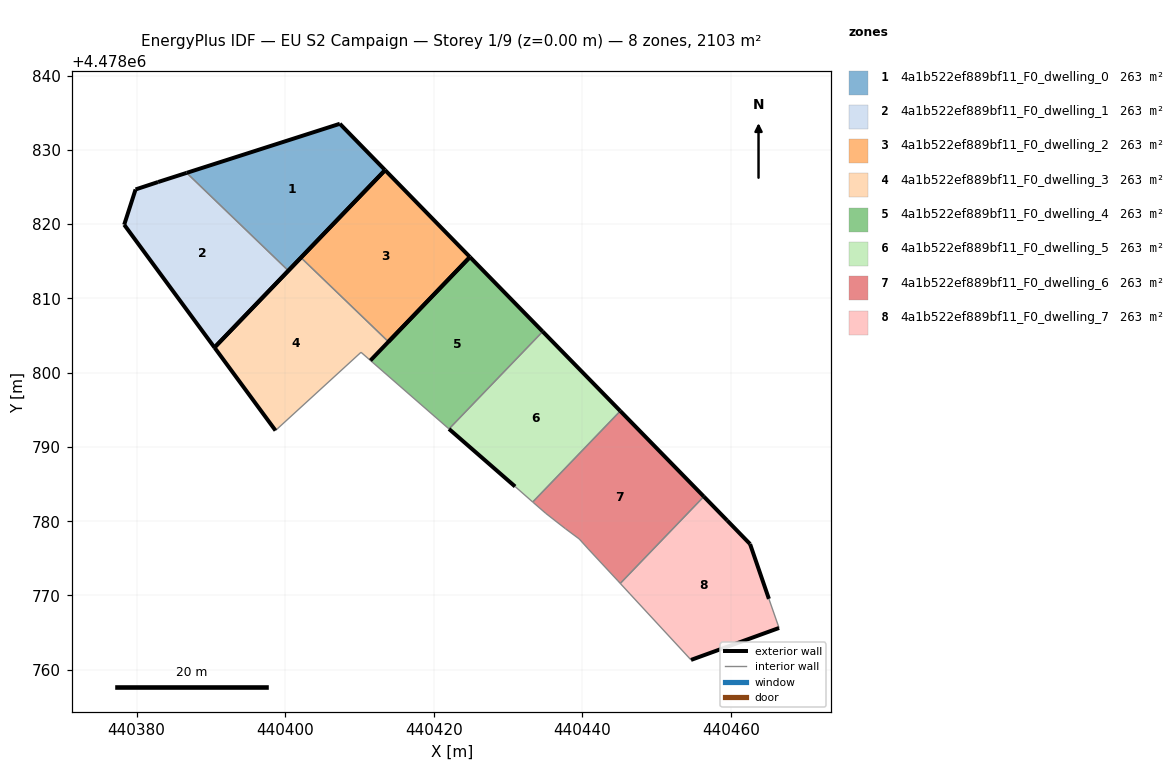
=== STOREY PLAN SPEC (per zone: floor XY polygon, exterior-wall plan segments, windows/doors) ===
zone 1: 4a1b522ef889bf11_F0_dwelling_0  (262.9 m²)
  floor: (440400.44, 4478813.72) (440413.46, 4478827.26) (440407.37, 4478833.50) (440386.75, 4478826.89)
  exterior wall: (440413.46, 4478827.26) – (440400.44, 4478813.72)  [18.8 m]
  exterior wall: (440386.75, 4478826.89) – (440407.37, 4478833.50)  [21.7 m]
  exterior wall: (440407.37, 4478833.50) – (440413.46, 4478827.26)  [8.7 m]
  interior walls: 1
zone 2: 4a1b522ef889bf11_F0_dwelling_1  (262.9 m²)
  floor: (440390.49, 4478803.38) (440400.44, 4478813.72) (440386.75, 4478826.89) (440382.90, 4478825.66) (440379.87, 4478824.66) (440378.34, 4478819.91)
  exterior wall: (440378.34, 4478819.91) – (440379.87, 4478824.66)  [5.0 m]
  exterior wall: (440379.87, 4478824.66) – (440382.90, 4478825.66)  [3.2 m]
  exterior wall: (440382.90, 4478825.66) – (440386.75, 4478826.89)  [4.0 m]
  exterior wall: (440400.44, 4478813.72) – (440390.49, 4478803.38)  [14.3 m]
  exterior wall: (440390.49, 4478803.38) – (440378.34, 4478819.91)  [20.5 m]
  interior walls: 1
zone 3: 4a1b522ef889bf11_F0_dwelling_2  (262.9 m²)
  floor: (440413.91, 4478804.16) (440424.89, 4478815.57) (440413.46, 4478827.26) (440402.14, 4478815.49)
  exterior wall: (440424.89, 4478815.57) – (440413.91, 4478804.16)  [15.8 m]
  exterior wall: (440402.14, 4478815.49) – (440413.46, 4478827.26)  [16.3 m]
  exterior wall: (440413.46, 4478827.26) – (440424.89, 4478815.57)  [16.4 m]
  interior walls: 1
zone 4: 4a1b522ef889bf11_F0_dwelling_3  (262.9 m²)
  floor: (440411.49, 4478801.64) (440413.91, 4478804.16) (440402.14, 4478815.49) (440390.49, 4478803.38) (440398.71, 4478792.21) (440410.22, 4478802.74)
  exterior wall: (440398.71, 4478792.21) – (440390.49, 4478803.38)  [13.9 m]
  exterior wall: (440390.49, 4478803.38) – (440402.14, 4478815.49)  [16.8 m]
  interior walls: 4
zone 5: 4a1b522ef889bf11_F0_dwelling_4  (262.9 m²)
  floor: (440422.07, 4478792.42) (440434.68, 4478805.53) (440424.89, 4478815.57) (440411.49, 4478801.64)
  exterior wall: (440411.49, 4478801.64) – (440424.89, 4478815.57)  [19.3 m]
  exterior wall: (440424.89, 4478815.57) – (440434.68, 4478805.53)  [14.0 m]
  interior walls: 2
zone 6: 4a1b522ef889bf11_F0_dwelling_5  (262.9 m²)
  floor: (440433.34, 4478782.58) (440445.13, 4478794.84) (440434.68, 4478805.53) (440422.07, 4478792.42) (440430.96, 4478784.67)
  exterior wall: (440430.96, 4478784.67) – (440422.07, 4478792.42)  [11.8 m]
  exterior wall: (440434.68, 4478805.53) – (440445.13, 4478794.84)  [15.0 m]
  interior walls: 3
zone 7: 4a1b522ef889bf11_F0_dwelling_6  (262.9 m²)
  floor: (440445.12, 4478771.62) (440456.37, 4478783.32) (440445.13, 4478794.84) (440433.34, 4478782.58) (440433.45, 4478782.49) (440435.11, 4478781.04) (440437.74, 4478778.99) (440439.60, 4478777.61) (440440.79, 4478776.29) (440444.79, 4478771.99)
  exterior wall: (440445.13, 4478794.84) – (440456.37, 4478783.32)  [16.1 m]
  interior walls: 9
zone 8: 4a1b522ef889bf11_F0_dwelling_7  (262.9 m²)
  floor: (440466.50, 4478765.63) (440465.13, 4478769.55) (440462.60, 4478776.93) (440459.51, 4478780.11) (440456.37, 4478783.32) (440445.12, 4478771.62) (440446.44, 4478770.20) (440454.65, 4478761.33)
  exterior wall: (440466.50, 4478765.63) – (440454.65, 4478761.33)  [12.6 m]
  exterior wall: (440456.37, 4478783.32) – (440459.51, 4478780.11)  [4.5 m]
  exterior wall: (440459.51, 4478780.11) – (440462.60, 4478776.93)  [4.4 m]
  exterior wall: (440462.60, 4478776.93) – (440465.13, 4478769.55)  [7.8 m]
  interior walls: 4

=== DERIVED (storey summary) ===
Building: EU S2 Campaign
Storey: 1 of 9  (floor level z = 0.00 m)
Storey gross floor area: 2103.1 m²
Zones on this storey: 8
  - 4a1b522ef889bf11_F0_dwelling_0: floor 262.9 m²; exterior wall 49.2 m (147.5 m²); WWR 0.0%
  - 4a1b522ef889bf11_F0_dwelling_1: floor 262.9 m²; exterior wall 47.1 m (141.3 m²); WWR 0.0%
  - 4a1b522ef889bf11_F0_dwelling_2: floor 262.9 m²; exterior wall 48.5 m (145.6 m²); WWR 0.0%
  - 4a1b522ef889bf11_F0_dwelling_3: floor 262.9 m²; exterior wall 30.7 m (92.0 m²); WWR 0.0%
  - 4a1b522ef889bf11_F0_dwelling_4: floor 262.9 m²; exterior wall 33.3 m (100.0 m²); WWR 0.0%
  - 4a1b522ef889bf11_F0_dwelling_5: floor 262.9 m²; exterior wall 26.7 m (80.2 m²); WWR 0.0%
  - 4a1b522ef889bf11_F0_dwelling_6: floor 262.9 m²; exterior wall 16.1 m (48.3 m²); WWR 0.0%
  - 4a1b522ef889bf11_F0_dwelling_7: floor 262.9 m²; exterior wall 29.3 m (88.0 m²); WWR 0.0%
Zone adjacency (shared interzone walls):
  - 4a1b522ef889bf11_F0_dwelling_0 ↔ 4a1b522ef889bf11_F0_dwelling_1
  - 4a1b522ef889bf11_F0_dwelling_2 ↔ 4a1b522ef889bf11_F0_dwelling_3
  - 4a1b522ef889bf11_F0_dwelling_4 ↔ 4a1b522ef889bf11_F0_dwelling_5
  - 4a1b522ef889bf11_F0_dwelling_5 ↔ 4a1b522ef889bf11_F0_dwelling_6
  - 4a1b522ef889bf11_F0_dwelling_6 ↔ 4a1b522ef889bf11_F0_dwelling_7